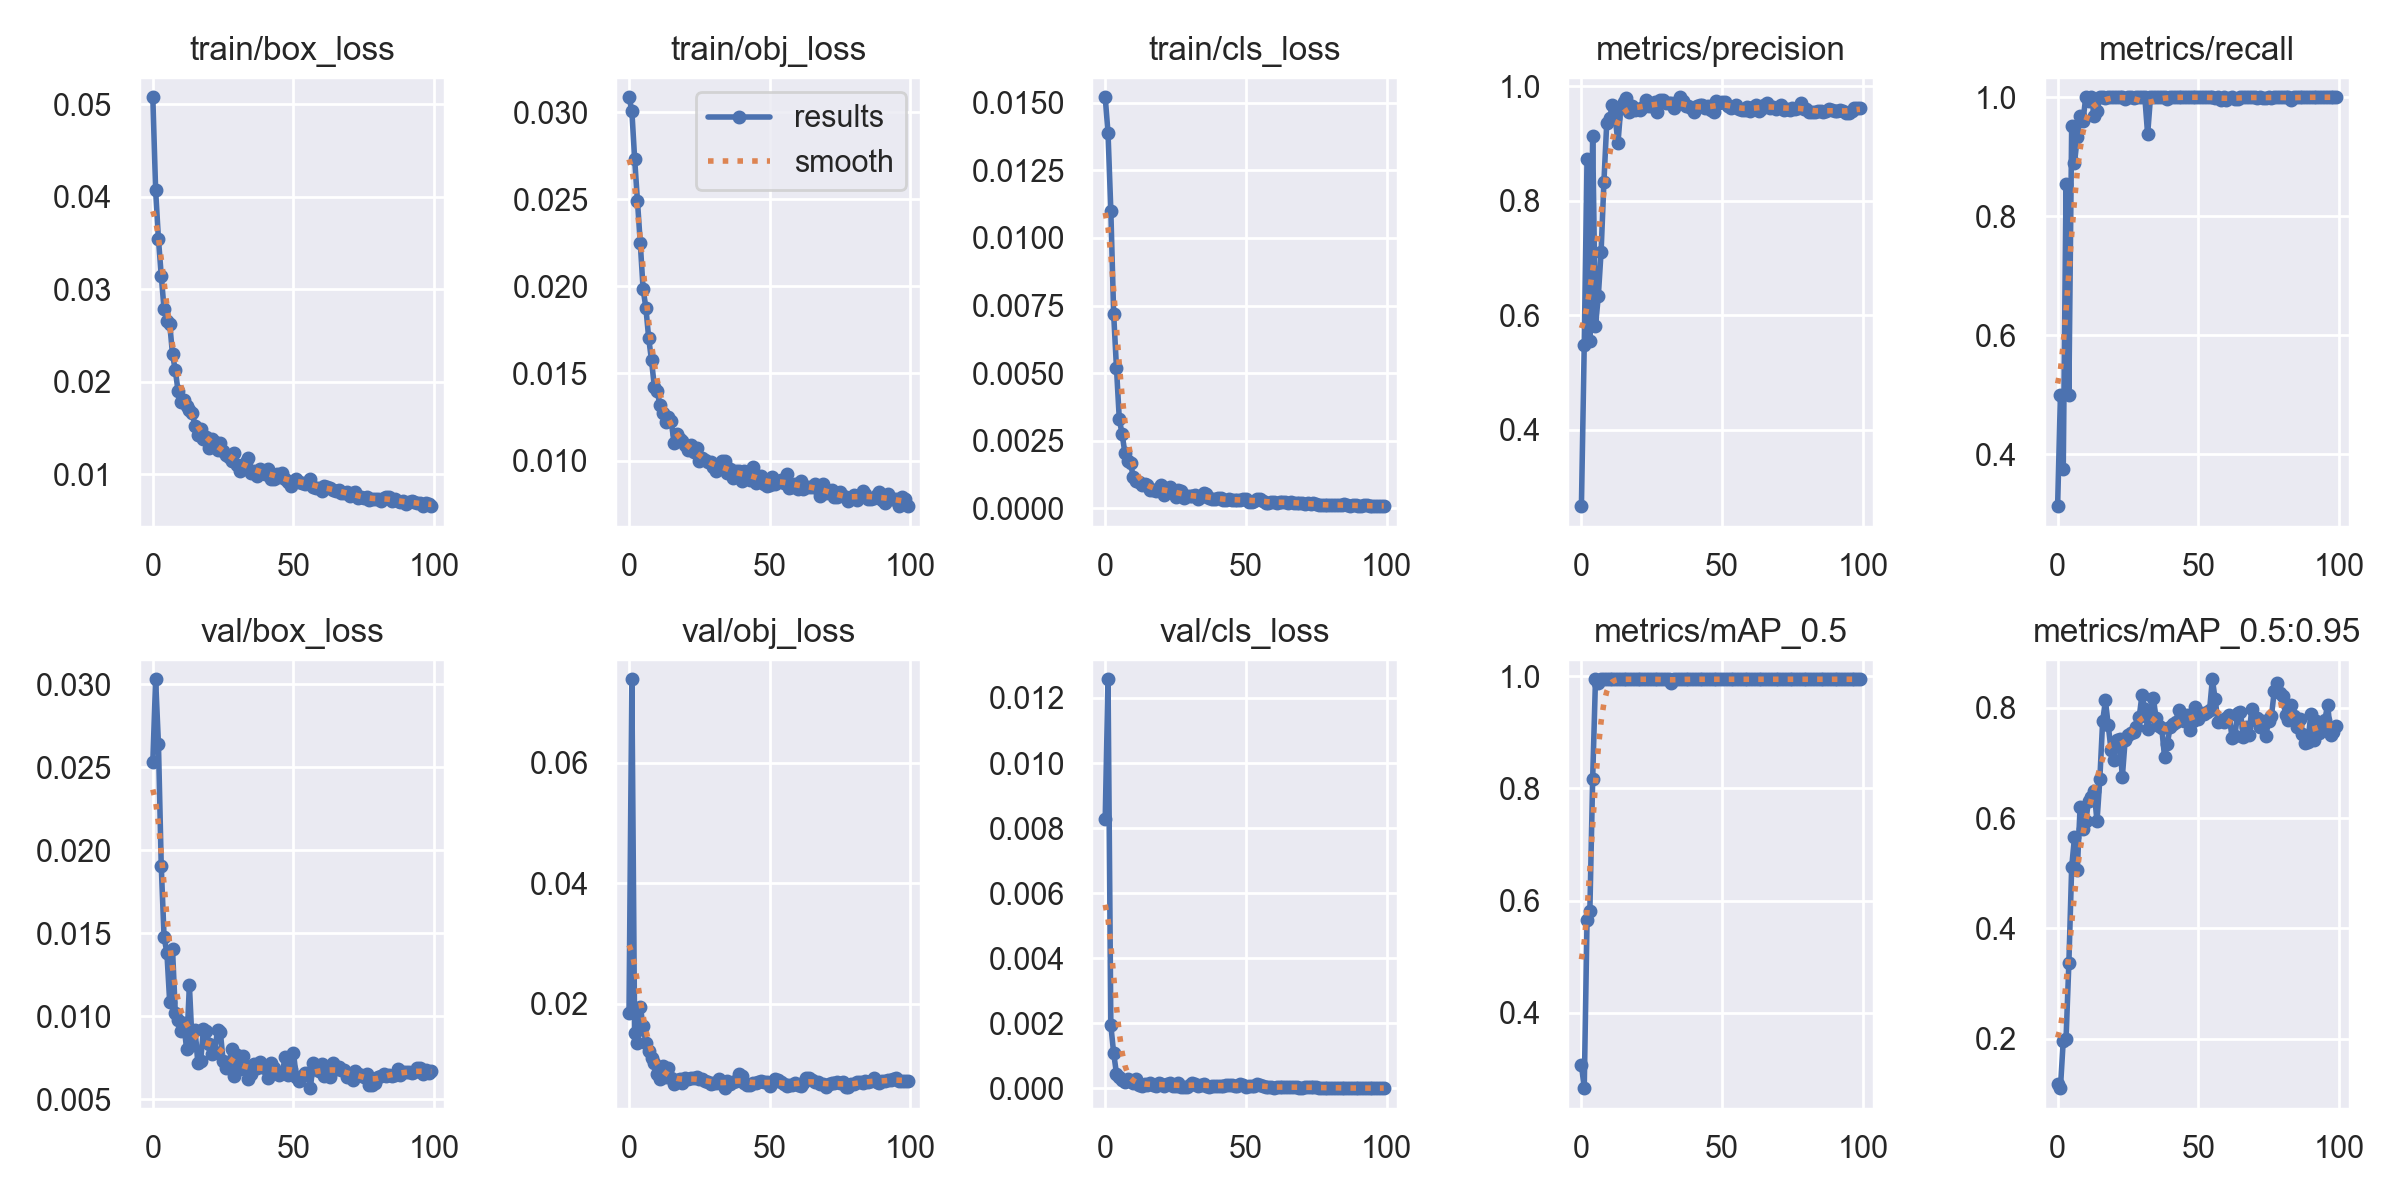

Source data for this figure (header and first rows):
epoch, train/box_loss, train/obj_loss, train/cls_loss, metrics/precision, metrics/recall, metrics/mAP_0.5, metrics/mAP_0.5:0.95, val/box_loss, val/obj_loss, val/cls_loss, x/lr0, x/lr1, x/lr2
0, 0.05077, 0.03085, 0.01521, 0.2669, 0.3125, 0.3068, 0.1178, 0.02529, 0.01846, 0.008292, 0.07006, 0.003327, 0.003327
1, 0.04071, 0.03009, 0.01388, 0.5475, 0.5, 0.2649, 0.1103, 0.03029, 0.07384, 0.01257, 0.03999, 0.006594, 0.006594
2, 0.03544, 0.02732, 0.01101, 0.8724, 0.375, 0.5647, 0.1964, 0.02639, 0.01513, 0.001936, 0.009862, 0.009796, 0.009796
3, 0.03148, 0.0249, 0.007196, 0.5549, 0.8537, 0.581, 0.2, 0.01905, 0.01348, 0.001087, 0.009703, 0.009703, 0.009703
4, 0.02784, 0.02249, 0.005192, 0.9123, 0.5, 0.8173, 0.3369, 0.01477, 0.01953, 0.000457, 0.009703, 0.009703, 0.009703
5, 0.02655, 0.01987, 0.003306, 0.5809, 0.9512, 0.995, 0.5118, 0.01384, 0.01634, 0.0003393, 0.009604, 0.009604, 0.009604
6, 0.0263, 0.01876, 0.002739, 0.6331, 0.8901, 0.9883, 0.5652, 0.01087, 0.01345, 0.0002629, 0.009505, 0.009505, 0.009505
7, 0.02297, 0.01702, 0.002049, 0.7113, 0.9326, 0.995, 0.5069, 0.01407, 0.01224, 0.0002016, 0.009406, 0.009406, 0.009406
8, 0.02122, 0.01575, 0.001756, 0.833, 0.968, 0.995, 0.621, 0.0102, 0.01105, 0.000285, 0.009307, 0.009307, 0.009307
9, 0.01895, 0.01424, 0.001655, 0.9352, 0.9595, 0.995, 0.581, 0.009758, 0.01022, 0.0002223, 0.009208, 0.009208, 0.009208
10, 0.01781, 0.01397, 0.001154, 0.9438, 1, 0.995, 0.5949, 0.009148, 0.008415, 0.0001759, 0.009109, 0.009109, 0.009109
11, 0.01797, 0.01322, 0.001007, 0.9663, 0.9935, 0.995, 0.6308, 0.009632, 0.00747, 0.0002968, 0.00901, 0.00901, 0.00901
12, 0.0174, 0.01275, 0.000977, 0.9448, 1, 0.995, 0.6385, 0.008029, 0.009603, 0.0001047, 0.008911, 0.008911, 0.008911
13, 0.01691, 0.01221, 0.0008602, 0.9009, 0.9692, 0.995, 0.6486, 0.01189, 0.007862, 7.1898e-05, 0.008812, 0.008812, 0.008812
14, 0.01663, 0.01251, 0.0008975, 0.9627, 0.977, 0.995, 0.5942, 0.008277, 0.009404, 0.0001214, 0.008713, 0.008713, 0.008713
15, 0.01526, 0.01225, 0.0008756, 0.9729, 1, 0.995, 0.6704, 0.009188, 0.007651, 0.0001032, 0.008614, 0.008614, 0.008614
16, 0.01423, 0.01104, 0.0006844, 0.9787, 1, 0.995, 0.7757, 0.007219, 0.006617, 0.0001535, 0.008515, 0.008515, 0.008515
17, 0.01491, 0.01152, 0.0006791, 0.9554, 0.9981, 0.995, 0.8135, 0.007312, 0.007437, 0.0001146, 0.008416, 0.008416, 0.008416
18, 0.01377, 0.01123, 0.0006236, 0.9651, 1, 0.995, 0.7682, 0.009234, 0.007463, 6.5622e-05, 0.008317, 0.008317, 0.008317
19, 0.01398, 0.01114, 0.000741, 0.9578, 1, 0.995, 0.7233, 0.009104, 0.006881, 0.0001598, 0.008218, 0.008218, 0.008218
20, 0.01281, 0.01088, 0.0008408, 0.9596, 1, 0.995, 0.7047, 0.008357, 0.007724, 0.0001468, 0.008119, 0.008119, 0.008119
21, 0.0138, 0.0106, 0.000502, 0.9587, 1, 0.995, 0.7411, 0.007744, 0.007515, 6.569e-05, 0.00802, 0.00802, 0.00802
22, 0.0135, 0.0109, 0.0006057, 0.9641, 1, 0.995, 0.7441, 0.007829, 0.007696, 0.0001347, 0.007921, 0.007921, 0.007921
23, 0.01265, 0.01052, 0.0007812, 0.9758, 1, 0.995, 0.6745, 0.009204, 0.007631, 0.0001628, 0.007822, 0.007822, 0.007822
24, 0.01336, 0.01075, 0.0006691, 0.9661, 0.9972, 0.995, 0.7413, 0.009068, 0.007891, 8.0383e-05, 0.007723, 0.007723, 0.007723
25, 0.01253, 0.00997, 0.0004051, 0.9646, 1, 0.995, 0.7509, 0.007321, 0.00754, 6.7168e-05, 0.007624, 0.007624, 0.007624
26, 0.01205, 0.01017, 0.000679, 0.9729, 1, 0.995, 0.7537, 0.006896, 0.007493, 0.0001727, 0.007525, 0.007525, 0.007525
27, 0.0119, 0.01005, 0.0006362, 0.9548, 0.9986, 0.995, 0.756, 0.007072, 0.007127, 5.6958e-05, 0.007426, 0.007426, 0.007426
28, 0.01147, 0.009929, 0.0003855, 0.9752, 1, 0.995, 0.7647, 0.008028, 0.007084, 3.8965e-05, 0.007327, 0.007327, 0.007327
29, 0.01232, 0.009896, 0.0004513, 0.975, 1, 0.995, 0.7836, 0.006404, 0.006711, 4.8867e-05, 0.007228, 0.007228, 0.007228
30, 0.01101, 0.009633, 0.0004572, 0.9706, 1, 0.995, 0.8242, 0.007665, 0.00693, 9.9337e-05, 0.007129, 0.007129, 0.007129
31, 0.01035, 0.009395, 0.0004664, 0.9703, 1, 0.995, 0.7974, 0.006817, 0.006923, 0.000158, 0.00703, 0.00703, 0.00703
32, 0.01101, 0.009591, 0.0004725, 0.9701, 0.9375, 0.9883, 0.7626, 0.007646, 0.007598, 0.000129, 0.006931, 0.006931, 0.006931
33, 0.01129, 0.009954, 0.0003315, 0.9622, 1, 0.995, 0.7901, 0.006929, 0.006724, 7.8732e-05, 0.006832, 0.006832, 0.006832
34, 0.01178, 0.009952, 0.0004148, 0.9719, 1, 0.995, 0.8186, 0.006227, 0.006003, 0.000103, 0.006733, 0.006733, 0.006733
35, 0.01014, 0.009294, 0.0005454, 0.9805, 1, 0.995, 0.7815, 0.006526, 0.007202, 0.0001407, 0.006634, 0.006634, 0.006634
36, 0.01031, 0.009511, 0.0005094, 0.974, 1, 0.995, 0.7664, 0.007126, 0.006645, 8.7959e-05, 0.006535, 0.006535, 0.006535
37, 0.009788, 0.009029, 0.0003714, 0.966, 1, 0.995, 0.7643, 0.006915, 0.006974, 5.8123e-05, 0.006436, 0.006436, 0.006436
38, 0.01052, 0.009381, 0.000338, 0.9655, 1, 0.995, 0.7112, 0.007272, 0.007191, 7.8231e-05, 0.006337, 0.006337, 0.006337
39, 0.01028, 0.009384, 0.0003287, 0.961, 0.9969, 0.995, 0.7348, 0.00695, 0.00836, 8.3867e-05, 0.006238, 0.006238, 0.006238
40, 0.01004, 0.008856, 0.0003692, 0.9553, 1, 0.995, 0.7658, 0.00692, 0.008078, 8.5869e-05, 0.006139, 0.006139, 0.006139
41, 0.01059, 0.009406, 0.0003611, 0.9647, 1, 0.995, 0.7702, 0.006279, 0.006792, 7.3814e-05, 0.00604, 0.00604, 0.00604
42, 0.009503, 0.009288, 0.0003109, 0.9667, 1, 0.995, 0.7749, 0.007215, 0.00655, 6.972e-05, 0.005941, 0.005941, 0.005941
43, 0.009526, 0.008909, 0.0003163, 0.9668, 1, 0.995, 0.7961, 0.006885, 0.006556, 9.6962e-05, 0.005842, 0.005842, 0.005842
44, 0.01002, 0.00963, 0.0003404, 0.9616, 1, 0.995, 0.7794, 0.006574, 0.006854, 0.0001065, 0.005743, 0.005743, 0.005743
45, 0.009703, 0.008693, 0.0003136, 0.9647, 1, 0.995, 0.7763, 0.006466, 0.006816, 0.0001062, 0.005644, 0.005644, 0.005644
46, 0.01018, 0.00909, 0.000292, 0.9581, 1, 0.995, 0.7879, 0.00657, 0.006998, 8.7827e-05, 0.005545, 0.005545, 0.005545
47, 0.009435, 0.009116, 0.0002858, 0.9549, 1, 0.995, 0.7604, 0.00753, 0.007221, 8.0499e-05, 0.005446, 0.005446, 0.005446
48, 0.009141, 0.008629, 0.0003031, 0.9732, 1, 0.995, 0.7755, 0.006466, 0.006974, 0.0001209, 0.005347, 0.005347, 0.005347
49, 0.008683, 0.008531, 0.0003528, 0.971, 1, 0.995, 0.8013, 0.006839, 0.006962, 9.5266e-05, 0.005248, 0.005248, 0.005248
50, 0.009249, 0.008596, 0.0003261, 0.9723, 1, 0.995, 0.7793, 0.0078, 0.006389, 5.9259e-05, 0.005149, 0.005149, 0.005149
51, 0.009534, 0.009069, 0.0002449, 0.9724, 1, 0.995, 0.7907, 0.006342, 0.00679, 7.3874e-05, 0.00505, 0.00505, 0.00505
52, 0.009203, 0.008654, 0.0002416, 0.9655, 1, 0.995, 0.7888, 0.006104, 0.007497, 6.0511e-05, 0.004951, 0.004951, 0.004951
53, 0.009044, 0.008765, 0.0002676, 0.9619, 1, 0.995, 0.7929, 0.006399, 0.007363, 8.7464e-05, 0.004852, 0.004852, 0.004852
54, 0.008993, 0.008865, 0.0003417, 0.9637, 1, 0.995, 0.7958, 0.006611, 0.007106, 0.0001432, 0.004753, 0.004753, 0.004753
55, 0.009182, 0.008732, 0.0003304, 0.9661, 1, 0.995, 0.852, 0.006601, 0.006655, 0.0001087, 0.004654, 0.004654, 0.004654
56, 0.009459, 0.009233, 0.0002547, 0.9596, 0.9993, 0.995, 0.8158, 0.005682, 0.006361, 6.2695e-05, 0.004555, 0.004555, 0.004555
57, 0.00864, 0.008403, 0.0001876, 0.9577, 1, 0.995, 0.7743, 0.007201, 0.00654, 3.835e-05, 0.004456, 0.004456, 0.004456
58, 0.008524, 0.008513, 0.0001949, 0.958, 0.996, 0.995, 0.7784, 0.006873, 0.006543, 4.4662e-05, 0.004357, 0.004357, 0.004357
59, 0.008493, 0.008684, 0.0002373, 0.9635, 1, 0.995, 0.7744, 0.006713, 0.006802, 4.33e-05, 0.004258, 0.004258, 0.004258
... 40 more rows
